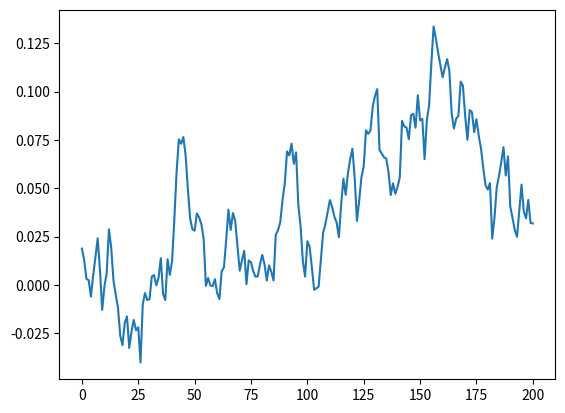

This figure's Python source:
"""
README
======
This file contains Python codes.
======
"""
 
""" Simulate interest rate path by the Vasicek model """
import numpy as np
 
def vasicek(r0, K, theta, sigma, T=1., N=10, seed=777):    
    np.random.seed(seed)
    dt = T/float(N)    
    rates = [r0]
    for i in range(N):
        dr = K*(theta-rates[-1])*dt + sigma*np.random.normal()
        rates.append(rates[-1] + dr)
    return range(N+1), rates
 
if __name__ == "__main__":
    x, y = vasicek(0.01875, 0.20, 0.01, 0.012, 10., 200)
 
    import matplotlib.pyplot as plt
    plt.plot(x,y)
    plt.show()